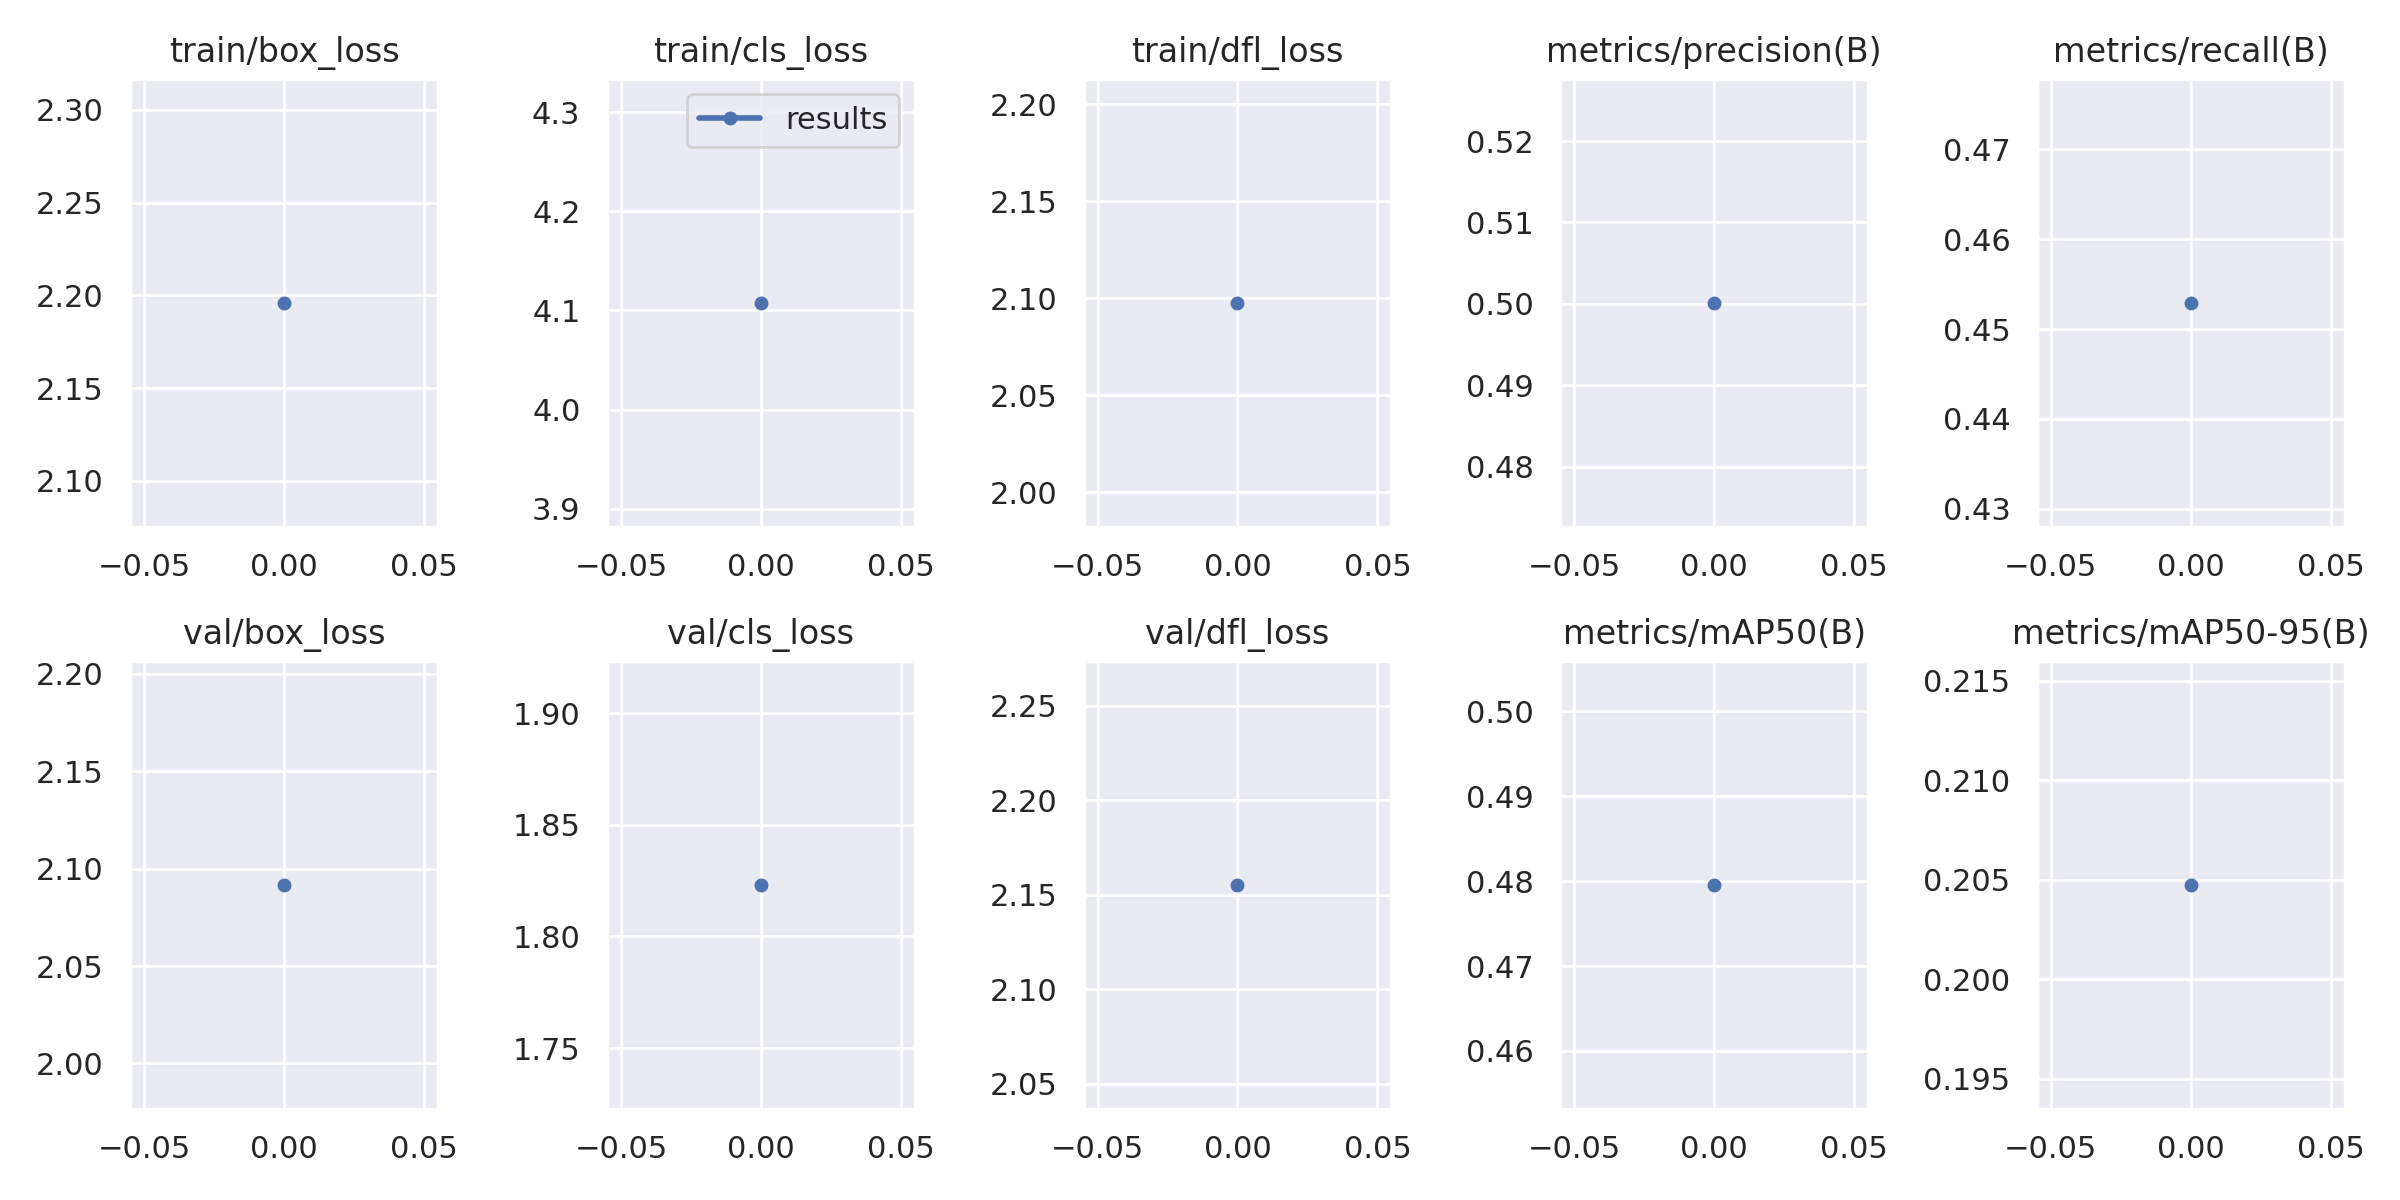

The table this chart was drawn from, first rows:
epoch, train/box_loss, train/cls_loss, train/dfl_loss, metrics/precision(B), metrics/recall(B), metrics/mAP50(B), metrics/mAP50-95(B), val/box_loss, val/cls_loss, val/dfl_loss, lr/pg0, lr/pg1, lr/pg2
0, 2.196, 4.108, 2.098, 0.5001, 0.4529, 0.4796, 0.2048, 2.092, 1.823, 2.155, 0.0705, 0.003278, 0.003278
